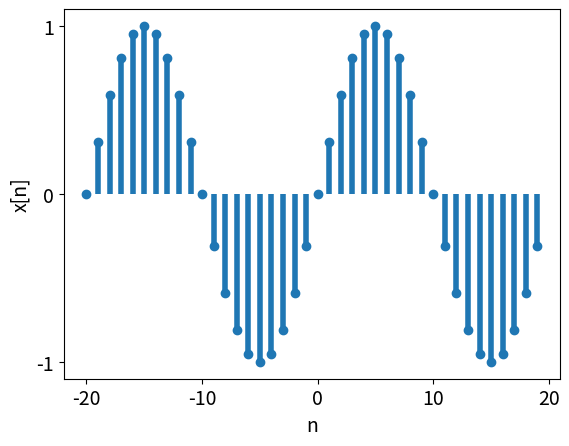

Write Python code to recreate this figure. (Note: this script raises an exception after producing the figure.)
import numpy as np
import matplotlib
import matplotlib.pyplot as plt
from matplotlib import animation
from pathlib import Path


def main():
    matplotlib.rcParams.update({'font.size': 14})
    matplotlib.rcParams.update({'lines.linewidth': 4})
    plot_dict = {"bbox_inches": 'tight', "dpi": 300}
    yticks = [-1.0, 0.0, 1.0]
    output_dir = Path('assets/img/posts/2021-06-18-convolution-vs-correlation')
    N = 20
    n = np.arange(-N, N)
    x = np.sin(2 * np.pi * n / 20)
    y = np.exp(0.05 * n) - 1.4

    plt.figure()
    # plt.plot(n, x)
    markerline, stemlines, baseline = plt.stem(n, x, basefmt=' ')
    plt.setp(markerline, 'color', 'C0')
    plt.setp(stemlines, 'color', 'C0')
    plt.xlabel('n')
    plt.ylabel('x[n]')
    plt.yticks(yticks)
    plt.savefig(output_dir / 'x.png', **plot_dict)

    plt.figure()
    # plt.plot(n, y, 'C1')
    markerline, stemlines, baseline = plt.stem(n, y, basefmt=' ')
    plt.setp(markerline, 'color', 'C1')
    plt.setp(stemlines, 'color', 'C1')
    plt.xlabel('n')
    plt.ylabel('y[n]')
    plt.yticks(yticks)
    plt.savefig(output_dir / 'y.png', **plot_dict)
    
    c = np.correlate(x, y, 'full')
    Nc = c.shape[0] // 2
    nc = np.arange(0, c.shape[0]) - Nc

    plt.figure()
    # plt.plot(c, 'C2')
    markerline, stemlines, baseline = plt.stem(nc, c, basefmt=' ')
    plt.setp(markerline, 'color', 'C2')
    plt.setp(stemlines, 'color', 'C2')
    plt.xlabel('n')
    plt.ylabel(r'$\phi_{xy}$[n]')
    plt.savefig(output_dir / 'xy_correlation.png', **plot_dict)

    conv = np.convolve(x, y, 'full')
    plt.figure()
    markerline, stemlines, baseline = plt.stem(nc, conv, basefmt=' ')
    plt.setp(markerline, 'color', 'C4')
    plt.setp(stemlines, 'color', 'C4')
    plt.xlabel('n')
    plt.ylabel(r'$(x \ast y)$[n]')
    plt.savefig(output_dir / 'xy_convolution.png', **plot_dict)

    fig = plt.figure()
    ylim = (-8, 7)
    ax = plt.axes(xlim=(-Nc, Nc), ylim=ylim)
    visible_c = np.zeros_like(c)
    # line, = ax.plot(nc, visible_c)
    markerline, stemlines, baseline = ax.stem(nc, visible_c, basefmt=' ')
    plt.setp(markerline, 'color', 'C2')
    plt.setp(stemlines, 'color', 'C2')
    
    def update(i):
        id_1 = Nc - i
        id_2 = Nc + i
        visible_c[id_1] = c[id_1]
        visible_c[id_2] = c[id_2]
        # line.set_data(nc, visible_c)
        ax.cla()
        ax.set_ylim(ylim)
        markerline, stemlines, baseline = ax.stem(nc, visible_c, basefmt=' ')
        plt.setp(markerline, 'color', 'C2')
        plt.setp(stemlines, 'color', 'C2')

        if i == 0 or i == 1 or i == 2:
            plt.savefig(output_dir / f'correlation{i}.png', **plot_dict)

        return markerline, stemlines, baseline

    animation1 = animation.FuncAnimation(fig, update, frames=np.arange(0, Nc), interval=500, blit=True, repeat=False)
    FFwriter = animation.FFMpegWriter(fps=8)
    animation1.save(output_dir / 'correlation.mp4', writer=FFwriter)


if __name__=='__main__':
    main()
